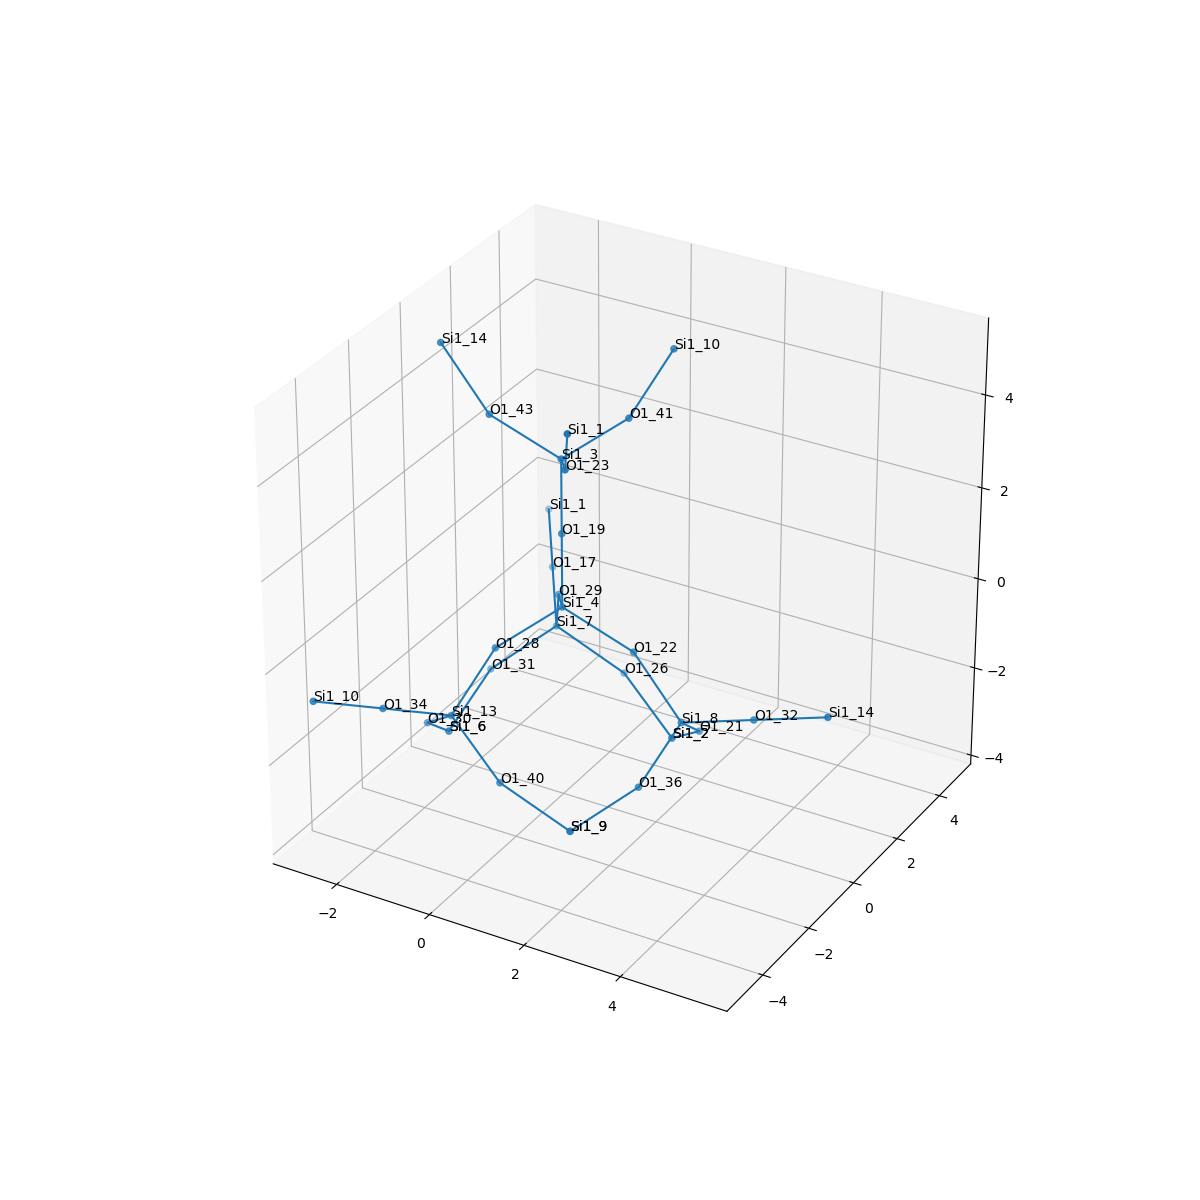

Data behind this chart, as committed beside it:
, neighbor_num, isite, atom, x, y, z, front_index
0, 0, 4, Si1, 0.0, 0.0, 0.0, 
1, 1, 22, O1, 1.518, 0.0, -0.5364, 0.0
2, 1, 28, O1, -0.759, -1.315, -0.5364, 0.0
3, 1, 29, O1, -0.759, 1.315, -0.5364, 0.0
4, 1, 19, O1, -1.6653345369377348e-16, 0.0, 1.606, 0.0
5, 2, 8, Si1, 2.53, 0.0, -1.789, 1.0
6, 2, 13, Si1, -1.265, -2.191, -1.789, 2.0
7, 2, 7, Si1, -1.265, 2.191, -1.789, 3.0
8, 2, 3, Si1, -1.1102230246251565e-16, 0.0, 3.212, 4.0
9, 3, 32, O1, 4.044, 0.0, -1.254, 5.0
10, 3, 36, O1, 2.277, -1.315, -2.683, 5.0
11, 3, 21, O1, 2.277, 1.315, -2.683, 5.0
12, 3, 34, O1, -2.022, -3.502, -1.254, 6.0
13, 3, 30, O1, -2.277, -1.315, -2.683, 6.0
14, 3, 40, O1, -6.661338147750939e-16, -2.629, -2.683, 6.0
15, 3, 31, O1, -2.277, 1.315, -2.683, 7.0
16, 3, 26, O1, -4.718447854656915e-16, 2.629, -2.683, 7.0
17, 3, 17, O1, -2.022, 3.502, -1.254, 7.0
18, 3, 43, O1, -1.518, 0.0, 3.748, 8.0
19, 3, 41, O1, 0.759, 1.315, 3.748, 8.0
20, 3, 23, O1, 0.759, -1.315, 3.748, 8.0
21, 4, 14, Si1, 5.558, 0.0, -0.7183, 9.0
22, 4, 9, Si1, 1.265, -2.191, -3.578, 10.0
23, 4, 2, Si1, 1.265, 2.191, -3.578, 11.0
24, 4, 10, Si1, -2.779, -4.813, -0.7183, 12.0
25, 4, 6, Si1, -2.53, 0.0, -3.578, 13.0
26, 4, 9, Si1, 1.265, -2.191, -3.578, 14.0
27, 4, 6, Si1, -2.53, 0.0, -3.578, 15.0
28, 4, 2, Si1, 1.265, 2.191, -3.578, 16.0
29, 4, 1, Si1, -2.779, 4.813, -0.7183, 17.0
30, 4, 14, Si1, -2.53, 0.0, 5, 18.0
31, 4, 10, Si1, 1.265, 2.191, 5, 19.0
32, 4, 1, Si1, 1.265, -2.191, 5, 20.0
